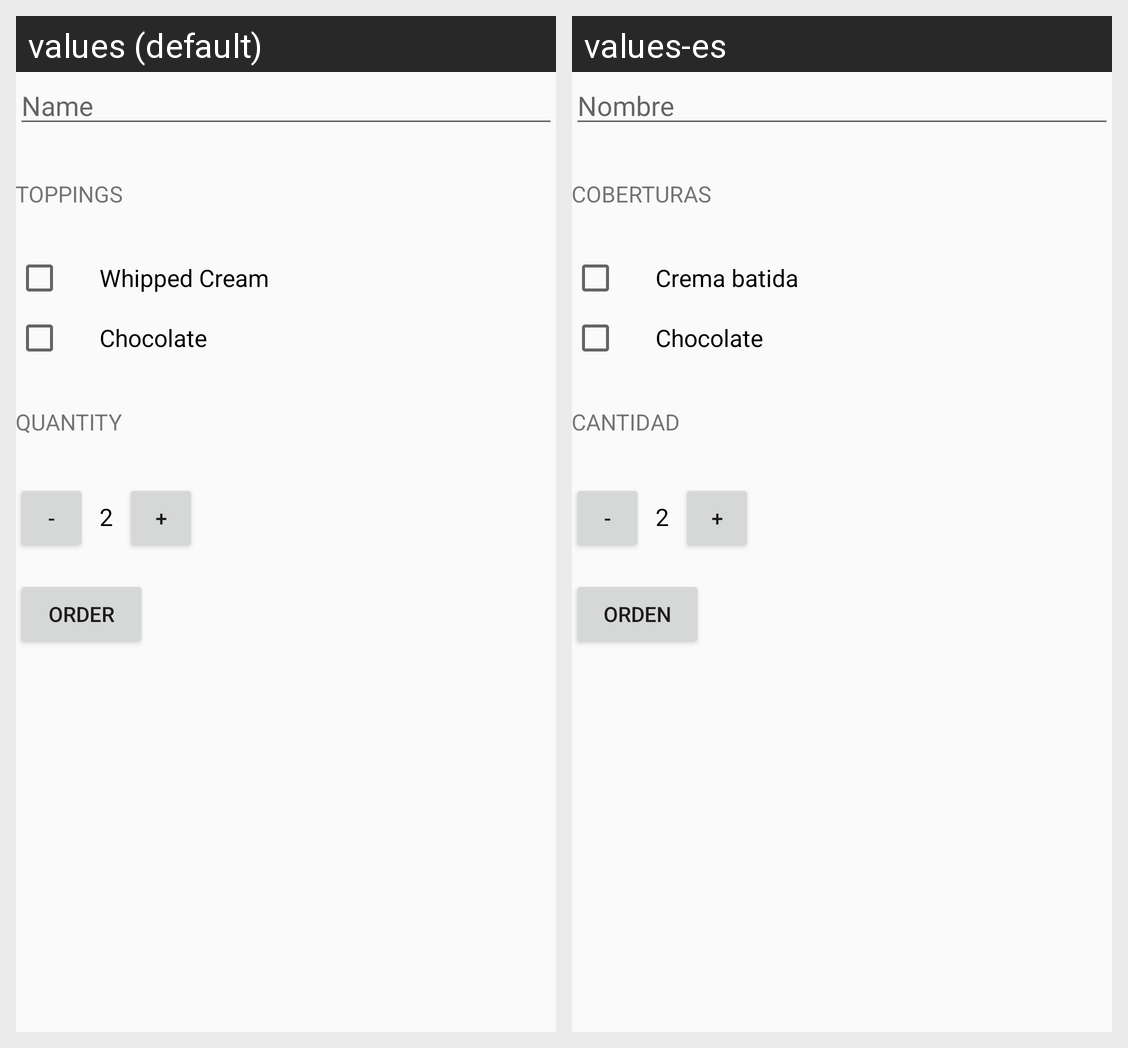

The Android screen above is rendered under two locales of the same app. Produce the string resources it draws, with the default and per-locale values.
Android screen res/layout/activity_main.xml rendered under 2 locales, left to right: values (default), values-es. Device: Nexus 5 (rendered at 1080×1920; each locale shown at half size, 540×960, under a caption strip naming it); theme MyTheme.
Strings drawn on this screen, with the default value and each locale's value (text and hints the layout hard-codes, and strings that could not be matched under every locale, appear in the picture but are not listed):

customer_name
  values: Name
  values-es: Nombre

toppings
  values: Toppings
  values-es: Coberturas

whippedCream
  values: Whipped Cream
  values-es: Crema batida

chocolate
  values: Chocolate
  values-es: Chocolate

quantity
  values: Quantity
  values-es: Cantidad

order
  values: ORDER
  values-es: ORDEN
